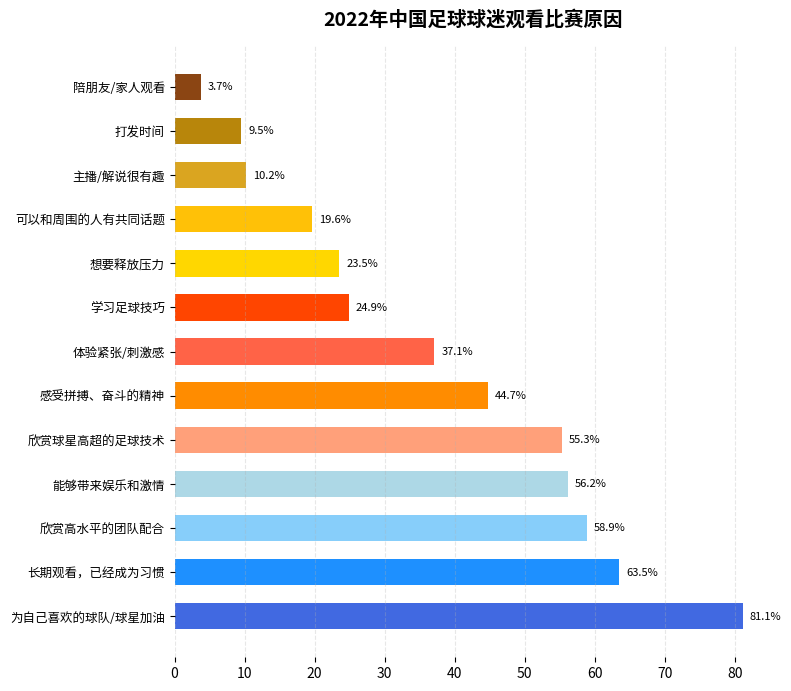

The matplotlib source for this figure:
import matplotlib.pyplot as plt
import numpy as np

# 观看比赛原因（模拟数据，贴近原图逻辑）
reasons = [
    "为自己喜欢的球队/球星加油", "长期观看，已经成为习惯",
    "欣赏高水平的团队配合", "能够带来娱乐和激情",
    "欣赏球星高超的足球技术", "感受拼搏、奋斗的精神",
    "体验紧张/刺激感", "学习足球技巧",
    "想要释放压力", "可以和周围的人有共同话题",
    "主播/解说很有趣", "打发时间",
    "陪朋友/家人观看"
]
# 模拟占比（可调整，保留趋势）
percentages = [81.1, 63.5, 58.9, 56.2, 
               55.3, 44.7, 37.1, 24.9, 
               23.5, 19.6, 10.2, 9.5, 3.7]

# 自由配色（避免绿色，用蓝色系+橙色系组合）
bar_colors = ["#4169E1", "#1E90FF", "#87CEFA", "#ADD8E6", 
              "#FFA07A", "#FF8C00", "#FF6347", "#FF4500", 
              "#FFD700", "#FFC107", "#DAA520", "#B8860B", "#8B4513"]

# 创建画布
fig, ax = plt.subplots(figsize=(8, 7))  # 高度适配长列表

# 绘制横向柱状图
y = np.arange(len(reasons))
bars = ax.barh(y, percentages, color=bar_colors, height=0.6)

# 添加数据标注
for bar in bars:
    width = bar.get_width()
    ax.annotate(
        f'{width}%', 
        xy=(width, bar.get_y() + bar.get_height()/2),
        xytext=(5, 0),  # 右侧偏移 5px
        textcoords="offset points",
        ha='left', va='center',
        fontsize=8,
        color='black'
    )

# 配置坐标轴与标题
ax.set_yticks(y)
ax.set_yticklabels(reasons, fontsize=9)  # 缩小字体避免拥挤
ax.set_title("2022年中国足球球迷观看比赛原因", fontsize=14, fontweight="bold", y=1.02)

# 美化：隐藏边框 + 横向网格
ax.spines['top'].set_visible(False)
ax.spines['right'].set_visible(False)
ax.spines['bottom'].set_visible(False)
ax.spines['left'].set_visible(False)
ax.grid(axis='x', linestyle='--', alpha=0.3)  # 增加辅助网格

plt.tight_layout()  # 自动优化布局
plt.show()
